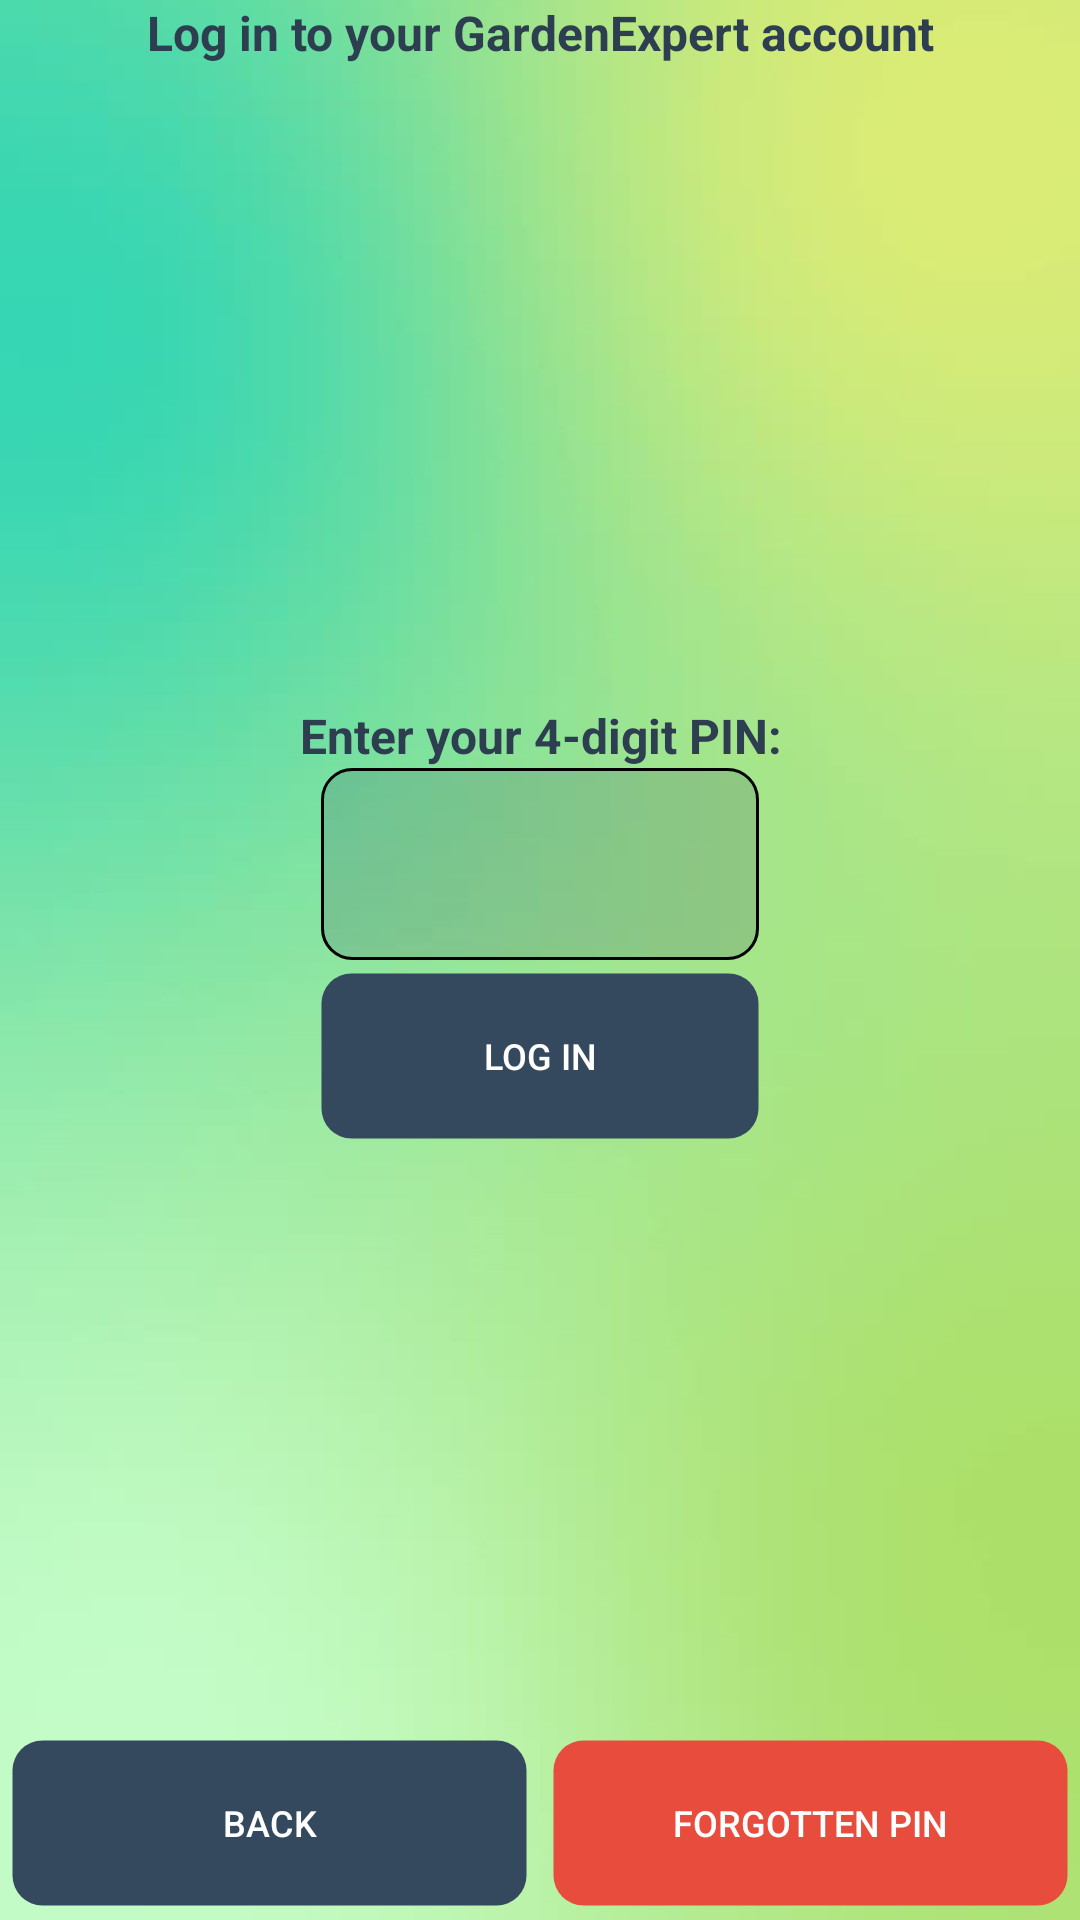

Android layout source for this screen:
<!-- AndroidManifest.xml: application theme try2 -->
<!-- res/layout/activity_login_screen.xml -->
<?xml version="1.0" encoding="utf-8"?>
<LinearLayout
    xmlns:android="http://schemas.android.com/apk/res/android"
    xmlns:tools="http://schemas.android.com/tools"
    android:id="@+id/activity_main"
    android:background="@drawable/aaaaaaa"
    android:paddingBottom="@dimen/activity_vertical_margin"
    android:paddingLeft="@dimen/activity_horizontal_margin"
    android:paddingRight="@dimen/activity_horizontal_margin"
    android:paddingTop="@dimen/activity_vertical_margin"
    tools:context="uk.ac.kcl.www.raspberry_pi_irrigation_system.MainActivity"
    android:layout_width="match_parent"
    android:layout_height="match_parent"
    android:orientation="vertical"
    android:weightSum="1">


    <LinearLayout
        android:layout_width="match_parent"
        android:layout_height="0dp"
        android:layout_weight="0.4"
        android:orientation="vertical">

        <TextView
            android:id="@+id/loginGardenExpertText"
            android:layout_width="match_parent"
            android:layout_height="match_parent"
            android:layout_weight="0.5"
            android:gravity="top"
            android:text="Log in to your GardenExpert account"
            android:textAlignment="center"
            android:textColor="#2c3e50"
            android:textSize="16sp"
            android:textStyle="normal|bold" />

        <TextView
            android:id="@+id/textView2222"
            android:layout_width="match_parent"
            android:layout_height="match_parent"
            android:layout_weight="0.5"
            android:gravity="bottom"
            android:text="Enter your 4-digit PIN:"
            android:textAlignment="center"
            android:textColor="#2c3e50"
            android:textSize="16sp"
            android:textStyle="normal|bold" />
    </LinearLayout>

    <LinearLayout
        android:layout_width="match_parent"
        android:layout_height="0dp"
        android:layout_weight="0.2"
        android:orientation="vertical">

        <EditText
            android:id="@+id/LogInEditText"
            android:layout_width="25mm"
            android:layout_height="0dp"
            android:layout_gravity="center_horizontal"
            android:layout_weight="0.5"
            android:background="@drawable/background_transp"
            android:ems="10"
            android:inputType="numberPassword"
            android:maxLength="4"
            android:textAlignment="center" />

        <Button
            android:id="@+id/LogInWithAcc"
            android:layout_width="26.5mm"
            android:layout_height="0dp"
            android:layout_gravity="center_horizontal"
            android:layout_weight="0.5"
            android:background="@drawable/ripple_effect_button_shape"
            android:text="LOG IN"
            android:textSize="12sp" />
    </LinearLayout>

    
        
        
        
        

        
            
            
            
            
            

        
            
            
            
            
            
            
            
            
    

    <LinearLayout
        android:layout_width="match_parent"
        android:layout_height="0dp"
        android:layout_weight="0.4"
        android:layout_gravity="center_horizontal"
        android:orientation="vertical">

        <TextView
            android:id="@+id/textView5"
            android:layout_width="match_parent"
            android:layout_height="0dp"
            android:layout_weight="0.75"
            android:text="" />

        <LinearLayout
            android:layout_width="match_parent"
            android:layout_height="0dp"
            android:layout_weight="0.25"
            android:orientation="horizontal">


            <Button
                android:id="@+id/LoginBack"
                android:layout_width="0dp"
                android:layout_height="match_parent"
                android:layout_gravity="bottom"
                android:layout_weight="0.5"
                android:background="@drawable/ripple_effect_button_shape"
                android:clickable="true"
                android:text="BACK"
                android:textSize="12sp" />

            <Button
            android:id="@+id/ForgottenPass"
            android:layout_width="0dp"
            android:layout_height="match_parent"
            android:layout_gravity="center_horizontal"
            android:layout_weight="0.5"
            android:background="@drawable/ripple_effect_button_shape_6"
            android:text="Forgotten PIN"
            android:textSize="12sp" />
        </LinearLayout>


    </LinearLayout>

</LinearLayout>
<!-- resources referenced by this layout -->
<resources>
  <!-- drawable aaaaaaa: jpg bitmap (drawable, 75672 bytes) -->
  <!-- drawable background_transp (drawable) -->
  <?xml version="1.0" encoding="utf-8"?>
  <shape xmlns:android="http://schemas.android.com/apk/res/android" android:shape="rectangle" >
      <corners
          android:radius="10dp"
          />
      <solid
          android:color="#3034495e"
          />
      <padding
          android:left="0dp"
          android:top="0dp"
          android:right="0dp"
          android:bottom="0dp"
          />
      <size
          android:width="0dp"
          android:height="0dp"
          />
  
      <stroke
          android:width="1dp"
          android:color="#000000"
          />
  
  </shape>
  <!-- drawable ripple_effect_button_shape (drawable) -->
  <?xml version="1.0" encoding="utf-8"?>
  <ripple xmlns:android="http://schemas.android.com/apk/res/android"
      xmlns:tools="http://schemas.android.com/tools"
      android:color="#60D3D3D3"
      tools:targetApi="lollipop">
      <item android:drawable="@drawable/button_shape" />
  </ripple>
  <!-- drawable ripple_effect_button_shape_6 (drawable) -->
  <?xml version="1.0" encoding="utf-8"?>
  <ripple xmlns:android="http://schemas.android.com/apk/res/android"
      xmlns:tools="http://schemas.android.com/tools"
      android:color="#60D3D3D3"
      tools:targetApi="lollipop">
      <item android:drawable="@drawable/button_shape_6" />
  </ripple>
  <style name="try2" parent="Theme.AppCompat.NoActionBar">
          <item name="colorAccent">@color/accent_material_dark_2</item>
      </style>
  <!-- drawable button_shape (drawable) -->
  <?xml version="1.0" encoding="utf-8"?>
  <shape xmlns:android="http://schemas.android.com/apk/res/android" android:shape="rectangle">
  <corners
      android:radius="10dp"
      />
  <solid
      android:color="#34495e"
      />
  <padding
      android:left="0dp"
      android:top="0dp"
      android:right="0dp"
      android:bottom="0dp"
      />
  <size
      android:width="0dp"
      android:height="0dp"
      />
  
      <stroke
          android:width="9dp"
          android:color="#005f5f5f"
          />
  </shape>
  <!-- drawable button_shape_6 (drawable) -->
  <?xml version="1.0" encoding="utf-8"?>
  <shape xmlns:android="http://schemas.android.com/apk/res/android" android:shape="rectangle" >
      <corners
          android:radius="10dp"
          />
      <solid
          android:color="#e74c3c"
          />
      <padding
          android:left="0dp"
          android:top="0dp"
          android:right="0dp"
          android:bottom="0dp"
          />
      <size
          android:width="0dp"
          android:height="0dp"
          />
  
      <stroke
          android:width="9dp"
          android:color="#005f5f5f"
          />
  
  </shape>
  <color name="accent_material_dark_2">#34495e</color>
</resources>
